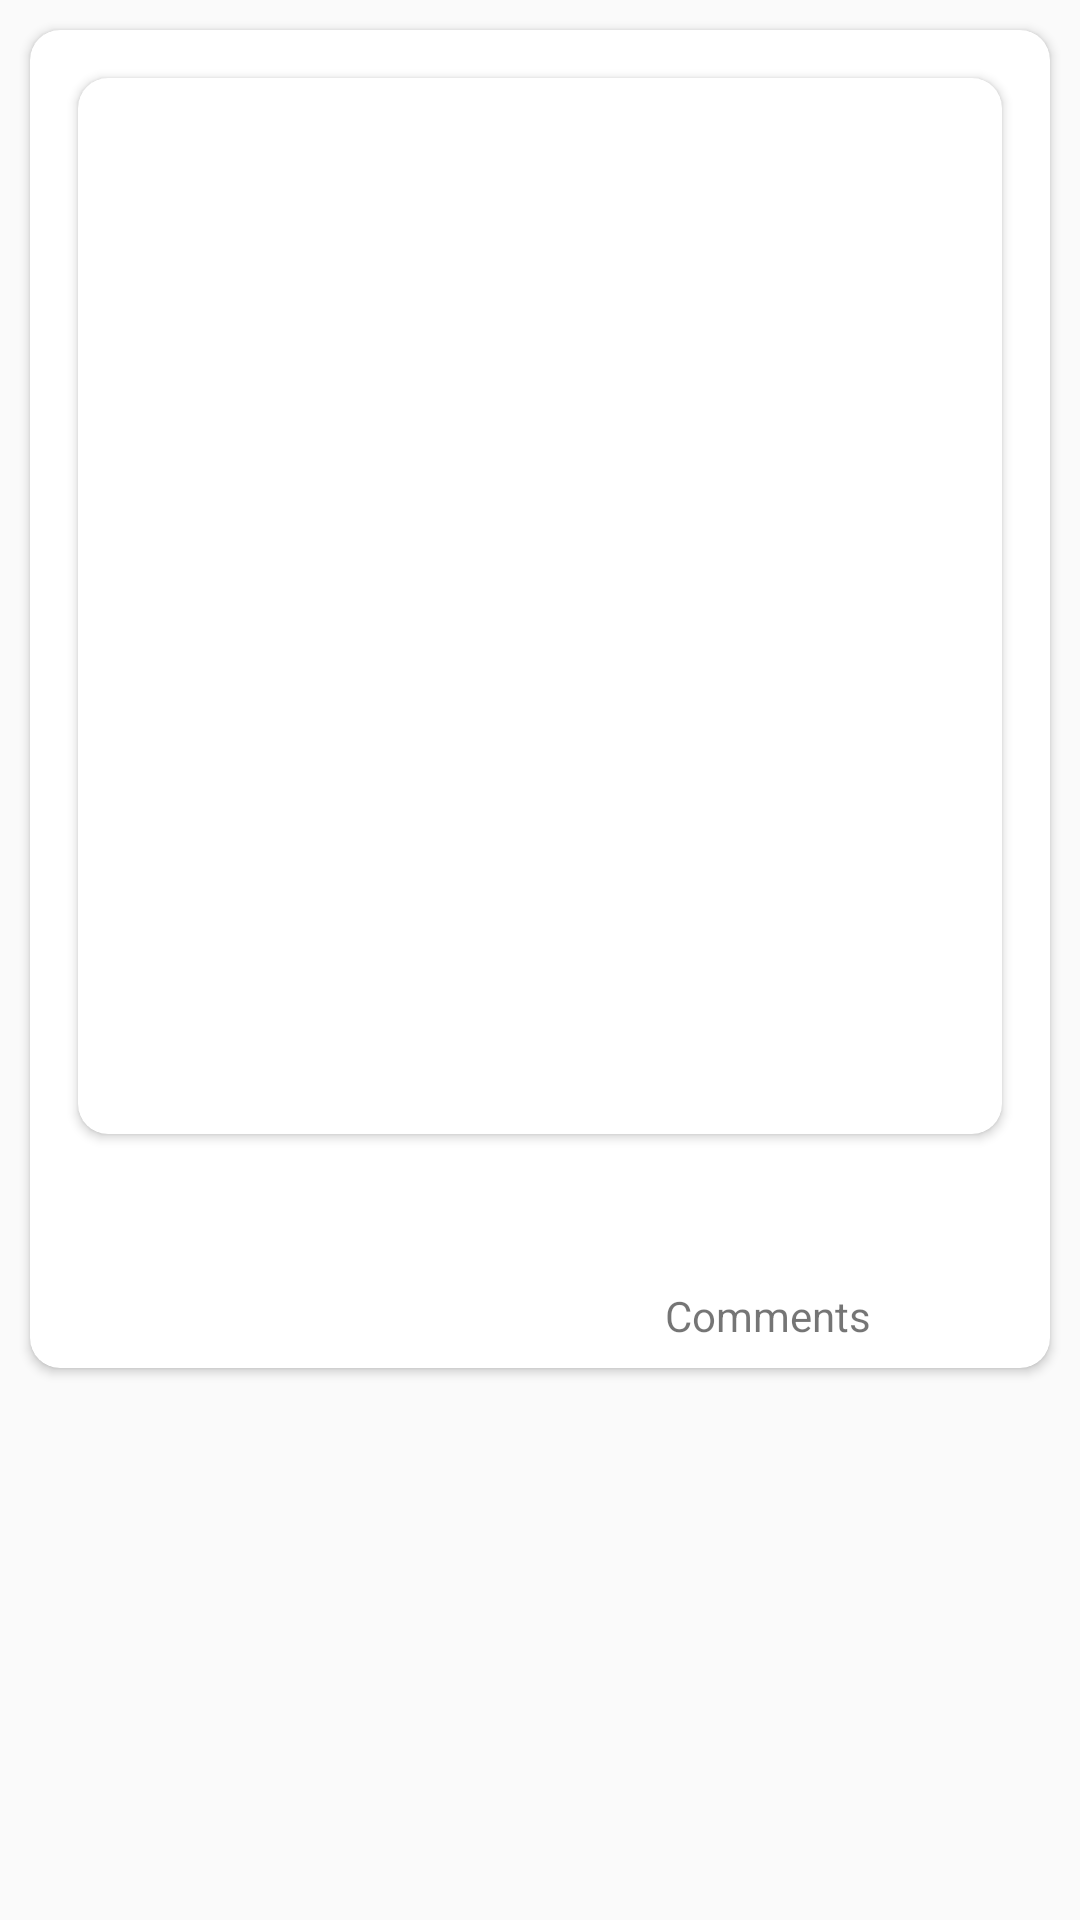

Android layout source for this screen:
<!-- AndroidManifest.xml: application theme AppTheme -->
<!-- res/layout/videocard.xml -->
<?xml version="1.0" encoding="utf-8"?>
<LinearLayout xmlns:android="http://schemas.android.com/apk/res/android"
    xmlns:tools="http://schemas.android.com/tools"
    android:layout_width="match_parent"
    android:layout_height="match_parent"
    xmlns:app="http://schemas.android.com/apk/res-auto">

    <androidx.cardview.widget.CardView
        android:layout_width="match_parent"
        android:layout_height="wrap_content"
        app:cardCornerRadius="10dp"
        app:cardMaxElevation="10dp"
        android:layout_margin="10dp"
        >

        <RelativeLayout
            android:layout_width="match_parent"
            android:layout_height="wrap_content"
            android:padding="8dp"
            android:id="@+id/relative_layout">

            <androidx.cardview.widget.CardView
                android:layout_width="626dp"
                android:layout_height="352dp"
                app:cardCornerRadius="10dp"
                android:layout_margin="8dp"
                android:id="@+id/imgabc"
                android:elevation="0dp">

            <ImageView

                android:layout_width="match_parent"
                android:layout_height="352dp"
                android:scaleType="centerCrop"
                android:id="@+id/video_image">

            </ImageView>

            </androidx.cardview.widget.CardView>

            <TextView
                android:layout_width="match_parent"
                android:layout_height="wrap_content"
                android:layout_below="@+id/imgabc"
                android:id="@+id/video_title"
                android:textSize="20sp"
                android:textStyle="bold"
                android:textColor="#FF000000"
                android:padding="8dp">
            </TextView>

            <TextView
                android:layout_width="wrap_content"
                android:layout_height="wrap_content"
                android:text="Comments  "
                android:layout_below="@id/video_title"
                android:layout_toStartOf="@+id/Comments_count">
            </TextView>

            <TextView
                android:layout_width="wrap_content"
                android:layout_height="wrap_content"
                android:layout_below="@id/video_title"
                android:textStyle="bold"
                android:layout_alignParentRight="true"
                android:gravity="right"
                android:paddingRight="45dp"
                android:textColor="#FF000000"
                android:id="@+id/Comments_count">

            </TextView>

        </RelativeLayout>

    </androidx.cardview.widget.CardView>

</LinearLayout>
<!-- resources referenced by this layout -->
<resources>
  <style name="AppTheme" parent="Theme.AppCompat.Light">
          
          <item name="android:colorPrimaryDark">#B30000</item>
          <item name="colorPrimary">@color/colorPrimary</item>
          <item name="colorPrimaryDark">@color/colorPrimaryDark</item>
          <item name="colorAccent">@color/colorAccent</item>
          <item name="windowActionBar">false</item>
          <item name="windowNoTitle">true</item>
      </style>
  <color name="colorPrimary">#6200EE</color>
  <color name="colorPrimaryDark">#B30000</color>
  <color name="colorAccent">#03DAC5</color>
</resources>
